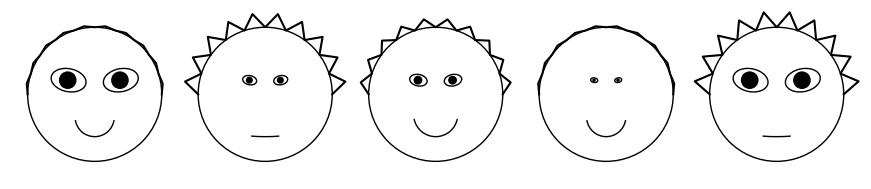

Reproduce this figure in Python.
# 
# Based on https://gist.github.com/aflaxman/4043086
# 

from pylab import *


UPPER_FACE=0; LOWER_FACE_OVERLAP=1; VERTICAL_OVERLAP=2; UPPER_FACE_WIDTH=3;
LOWER_FACE_WIDTH=4; NOSE_LENGTH=5; MOUTH_VERTICAL=6; MOUTH_CURVE=7; 
MOUTH_WIDTH=8; EYE_VERTICAL=9; EYE_SEPARATION=10; EYE_SLANT=11; EYE_ECCEN=12;
EYE_SIZE=13; PUPIL_POS=14; EYEBROW_POS=15; EYEBROW_SLANT=16; EYEBROW_SIZE=17;
HAIR_SIZE=18


def cface(ax, upper_face,lower_face_overlap,vertical_overlap,upper_face_width,
              lower_face_width,nose_length,mouth_vertical,mouth_curve,
              mouth_width,eye_vertical,eye_separation,eye_slant,eye_eccen,
              eye_size,pupil_pos,eyebrow_pos,eyebrow_slant,eyebrow_size,
              hair_size):
    # x1 = height  of upper face
    # x2 = overlap of lower face
    # x3 = half of vertical size of face
    # x4 = width of upper face
    # x5 = width of lower face
    # x6 = length of nose
    # x7 = vertical position of mouth
    # x8 = curvature of mouth
    # x9 = width of mouth
    # x10 = vertical position of eyes
    # x11 = separation of eyes
    # x12 = slant of eyes
    # x13 = eccentricity of eyes
    # x14 = size of eyes
    # x15 = position of pupils
    # x16 = vertical position of eyebrows
    # x17 = slant of eyebrows
    # x18 = size of eyebrows
    # x19 = size of hair spikes

    x1 = upper_face 
    x2 = lower_face_overlap
    x3 = vertical_overlap
    x4 = upper_face_width
    x5 = lower_face_width
    x6 = nose_length
    x7 = mouth_vertical
    x8 = mouth_curve
    x9 = mouth_width
    x10 = eye_vertical
    x11 = eye_separation
    x12 = eye_slant
    x13 = eye_eccen
    x14 = eye_size
    x15 = pupil_pos
    x16 = eyebrow_pos
    x17 = eyebrow_slant
    x18 = eyebrow_size

    
    # transform some values so that input between 0,1 yields variety of output
    x3 = 1.9*(x3-.5)
    x4 = (x4+.25)
    x5 = (x5+.2)
    x6 = .3*(x6+0.01)
    x8 = 2*(x8+.001)    # changed
    x9 = 4*x9           # changed
    x11 /= 5
    x12 = 2*(x12-.5)
    x13 += .05
    x14 += .1
    x14 /= 2.0
    x15 = .5*(x15-.5)
    x16 = .25*x16
    x17 = .5*(x17-.5)
    x18 = .5*(x18+.1)

    EC='black'

    # top of face, in box with l=-x4, r=x4, t=x1, b=x3
    e = mpl.patches.Ellipse( (0,(x1+x3)/2), 2*x4, (x1-x3), fc='white', linewidth=2)
    ax.add_artist(e)

    # bottom of face, in box with l=-x5, r=x5, b=-x1, t=x2+x3
    e = mpl.patches.Ellipse( (0,(-x1+x2+x3)/2), 2*x5, (x1+x2+x3), fc='white', linewidth=2)
    ax.add_artist(e)

    # cover overlaps
    e = mpl.patches.Ellipse( (0,(x1+x3)/2), 2*x4, (x1-x3), fc='white', ec='none')
    ax.add_artist(e)
    e = mpl.patches.Ellipse( (0,(-x1+x2+x3)/2), 2*x5, (x1+x2+x3), fc='white', ec='none')
    ax.add_artist(e)
    
    # draw nose
    if nose_length != 0:
        plot([0,0], [-x6/2, x6/2], 'k')
    
    # draw mouth
    p = mpl.patches.Arc( (0,-x7+.5/x8), 1/x8, 1/x8, theta1=270-180/pi*arctan(x8*x9), theta2=270+180/pi*arctan(x8*x9))
    ax.add_artist(p)
    
    # draw eyes
    p = mpl.patches.Ellipse( (-x11-x14/2,x10), x14, x13*x14, angle=-180/pi*x12, facecolor='white',edgecolor=EC)
    ax.add_artist(p)
    
    p = mpl.patches.Ellipse( (x11+x14/2,x10), x14, x13*x14, angle=180/pi*x12, facecolor='white',edgecolor=EC)
    ax.add_artist(p)

    # draw pupils
    pupil_size = x14/2.0
    p = mpl.patches.Ellipse( (-x11-x14/2-x15*x14/2, x10), pupil_size, pupil_size, facecolor=EC)
    ax.add_artist(p)
    p = mpl.patches.Ellipse( (x11+x14/2-x15*x14/2, x10), pupil_size, pupil_size, facecolor=EC)
    ax.add_artist(p)
    
    # draw eyebrows
    if eyebrow_size != 0:
        plot([-x11-x14/2-x14*x18/2,-x11-x14/2+x14*x18/2],[x10+x13*x14*(x16+x17),x10+x13*x14*(x16-x17)],'k')
        plot([x11+x14/2+x14*x18/2,x11+x14/2-x14*x18/2],[x10+x13*x14*(x16+x17),x10+x13*x14*(x16-x17)],'k')

    # draw face
    face_height = 1.9
    face_width = face_height # 2.1
    p = mpl.patches.Ellipse( (0,0), face_height, face_width, fill=False )
    ax.add_artist(p)

    # draw hair
    # start_x = -face_width / 2.0; start_y = 0
    face_rad = face_width / 2.0
    hair_rad = face_rad + 0.25*hair_size
    num_spikes = 10
    angle_inc = pi / num_spikes
    spike_inc = angle_inc / 2.0
    x_series = []; y_series = [];
    ct_angle = -spike_inc
    for spike in range(num_spikes):
        ct_angle += angle_inc 
        pt_x = hair_rad*cos(ct_angle)
        pt_y = hair_rad*sin(ct_angle)
        x_series += [face_rad*cos(ct_angle-spike_inc),hair_rad*cos(ct_angle),
                     face_rad*cos(ct_angle+spike_inc) ]
        y_series += [face_rad*sin(ct_angle-spike_inc),hair_rad*sin(ct_angle),
                     face_rad*sin(ct_angle+spike_inc) ]
    plot(x_series, y_series, 'k') 
    # plot( [-left-0.1,-left,-left+0.1], [0,top,0], 'k' )
    # plot( [0.1,0.1], [0,0], 'k' )
    # plot( [0,0], [-left,-top], 'k' )


# PMQ Defaults

PMQ_DEFAULT_VEC = [0.6 for x in range(19)]
PMQ_DEFAULT_VEC[UPPER_FACE] = 0.9
PMQ_DEFAULT_VEC[NOSE_LENGTH] = 0
PMQ_DEFAULT_VEC[EYE_VERTICAL] = 0.2
PMQ_DEFAULT_VEC[EYEBROW_SLANT] = 0.45
PMQ_DEFAULT_VEC[EYEBROW_SIZE] = 0 # otherwise eyebrows inside eyes ...


def init_fig():
    return figure(figsize=(11,11),frameon=False)

def pmq_face(fig,fitness,precision,simplicity,offset=0):
    vec = PMQ_DEFAULT_VEC.copy()
    vec[MOUTH_CURVE] = fitness
    vec[MOUTH_WIDTH] = fitness
    vec[EYE_SIZE] = precision
    vec[HAIR_SIZE] = 1-simplicity
    ax = fig.add_subplot(5,5,1+offset,aspect='equal')
    cface(ax, *vec)
    ax.axis([-1.2,1.2,-1.2,1.2])
    ax.set_axis_off()
    ax.set_xticks([])
    ax.set_yticks([])
    fig.subplots_adjust(hspace=0, wspace=0)

class PMQFace:
    def __init__(self):
        self.faces = 0
        self.fig = init_fig()

    def add_model(self,fitness,precision,simplicity):
        pmq_face(self.fig,fitness,precision,simplicity,self.faces)
        self.faces += 1


def main():
    matplotlib.use('svg',force=True)
    pmf = PMQFace()
    pmf.add_model(0.9,0.9,0.9)
    pmf.add_model(0.1,0.3,0.2)
    pmf.add_model(0.8,0.4,0.5)
    pmf.add_model(0.9,0.1,0.9)
    pmf.add_model(0.1,0.9,0.1)
    savefig("face.svg")
    print("Output to face.svg")


if __name__ == "__main__":
    main()

